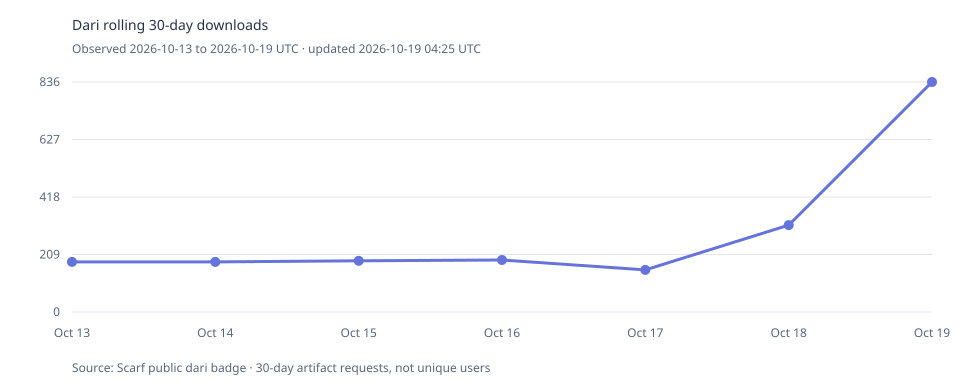

Data behind this chart, as committed beside it:
observed_utc, rolling_30d_downloads
2026-10-13T14:22:12.074125Z, 182
2026-10-14T02:40:50.673023Z, 182
2026-10-15T04:23:31.008631Z, 186
2026-10-16T04:18:44.620199Z, 189
2026-10-17T04:09:33.459663Z, 153
2026-10-18T04:17:22.322194Z, 316
2026-10-19T04:25:34.855386Z, 836
